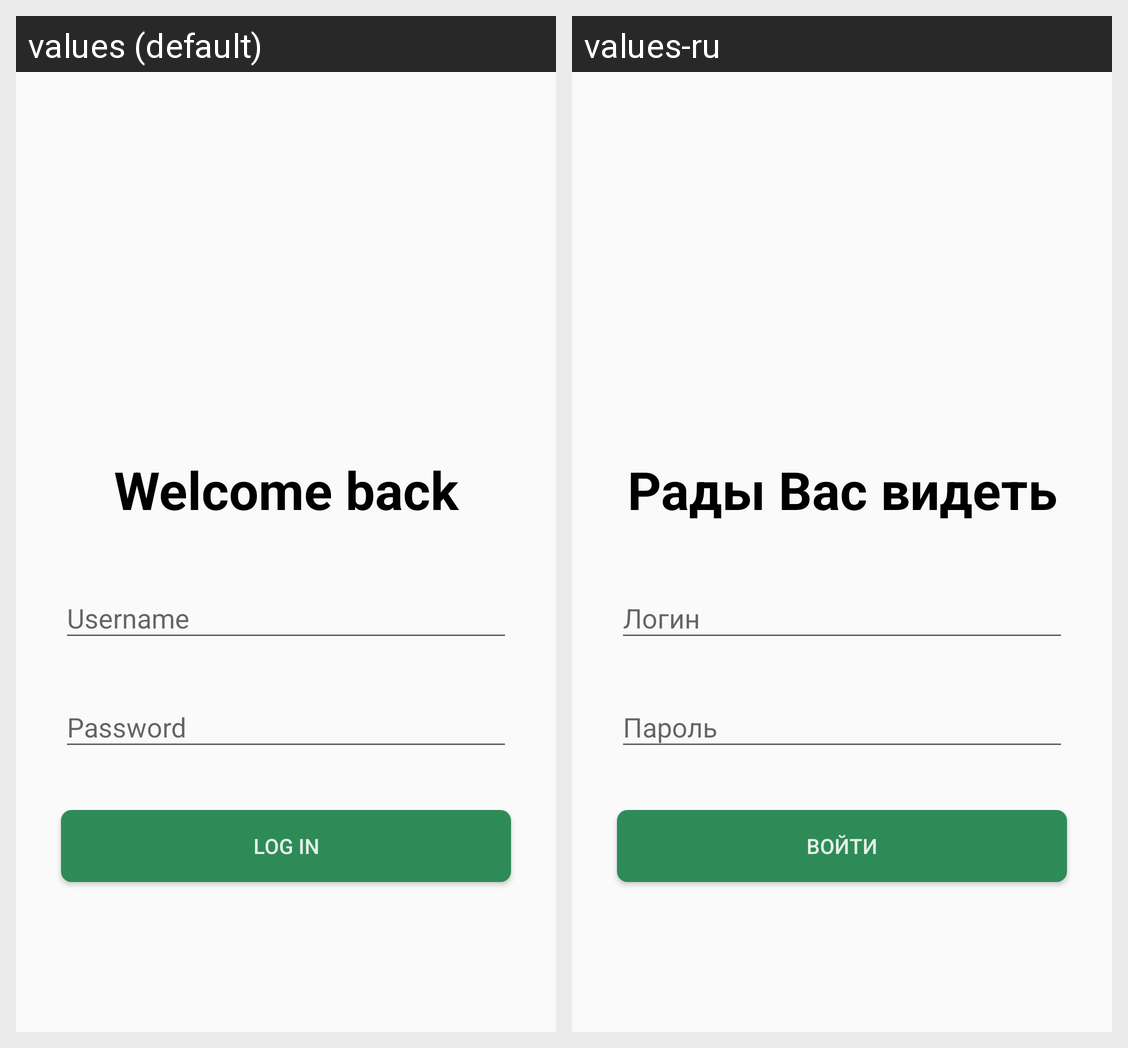

The Android screen above is rendered under two locales of the same app. Produce the string resources it draws, with the default and per-locale values.
Android screen res/layout/activity_login.xml rendered under 2 locales, left to right: values (default), values-ru. Device: Nexus 5 (rendered at 1080×1920; each locale shown at half size, 540×960, under a caption strip naming it); theme AppTheme.
Strings drawn on this screen, with the default value and each locale's value (text and hints the layout hard-codes, and strings that could not be matched under every locale, appear in the picture but are not listed):

welcome_back
  values: Welcome back
  values-ru: Рады Вас видеть

username_hint
  values: Username
  values-ru: Логин

password_hint
  values: Password
  values-ru: Пароль

login_button
  values: Log in
  values-ru: Войти
